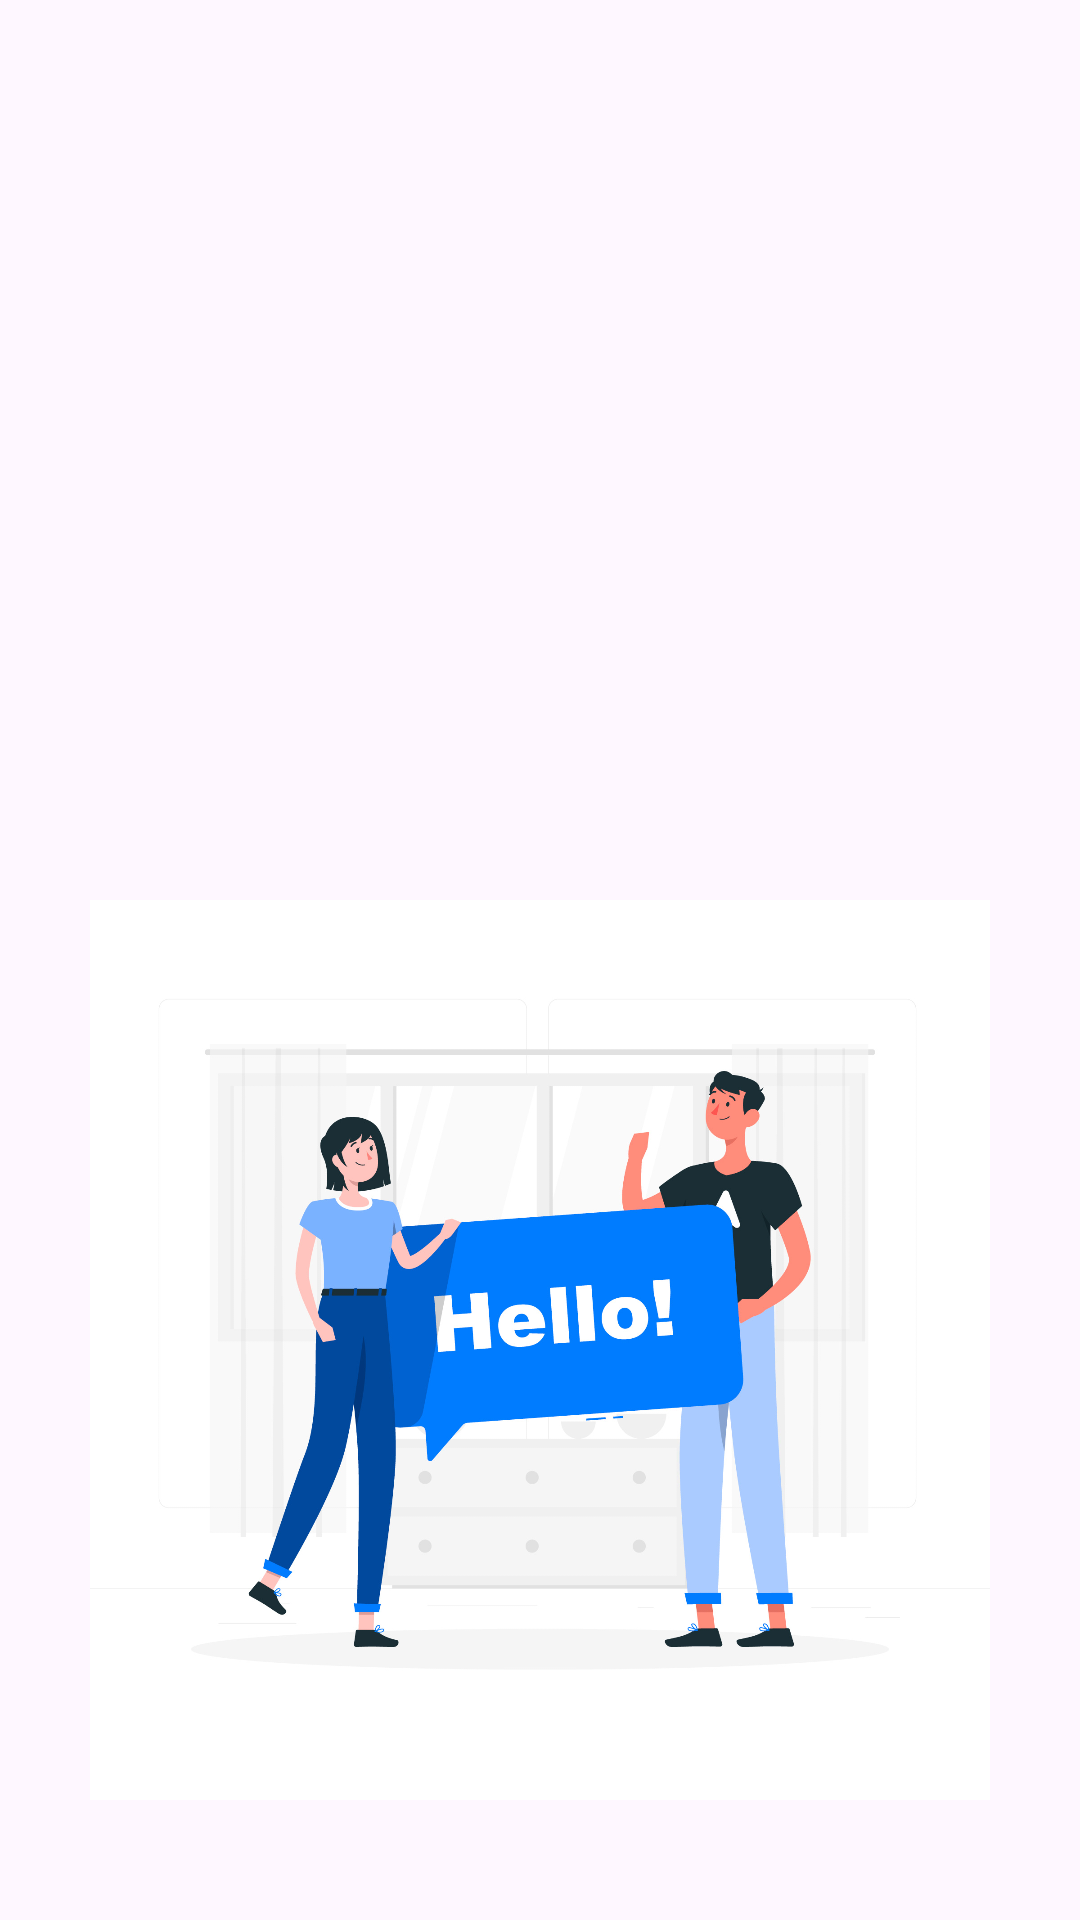

Android layout source for this screen:
<!-- AndroidManifest.xml: application theme Theme.Presubmission -->
<!-- res/layout/activity_welcome.xml -->
<?xml version="1.0" encoding="utf-8"?>
<androidx.constraintlayout.widget.ConstraintLayout xmlns:android="http://schemas.android.com/apk/res/android"
    xmlns:app="http://schemas.android.com/apk/res-auto"
    xmlns:tools="http://schemas.android.com/tools"
    android:layout_width="match_parent"
    android:layout_height="match_parent"
    tools:context=".view.welcome.WelcomeActivity">

    <ImageView
        android:id="@+id/imagewelcome"
        android:layout_width="300dp"
        android:layout_height="300dp"
        android:layout_marginTop="300dp"
        android:src="@drawable/welcome"
        app:layout_constraintEnd_toEndOf="parent"
        app:layout_constraintStart_toStartOf="parent"
        app:layout_constraintTop_toTopOf="parent" />

    <Button
        android:id="@+id/loginButton"
        android:layout_width="190dp"
        android:layout_height="wrap_content"
        android:layout_marginTop="60dp"
        android:layout_marginStart="10dp"
        android:alpha="0"
        android:text="@string/login"
        app:layout_constraintStart_toStartOf="parent"
        app:layout_constraintTop_toBottomOf="@+id/imagewelcome"
        tools:alpha="100" />

    <Button
        android:id="@+id/signupButton"
        android:layout_width="190dp"
        android:layout_height="wrap_content"
        android:layout_marginTop="60dp"
        android:layout_marginEnd="10dp"
        android:alpha="0"
        android:text="@string/daftar"
        app:layout_constraintEnd_toEndOf="parent"
        app:layout_constraintTop_toBottomOf="@+id/imagewelcome"
        tools:alpha="100" />
</androidx.constraintlayout.widget.ConstraintLayout>
<!-- resources referenced by this layout -->
<resources>
  <!-- drawable welcome: png bitmap (drawable, 356454 bytes) -->
  <string name="daftar">Daftar</string>
  <string name="login">Login</string>
  <style name="Theme.Presubmission" parent="Base.Theme.Presubmission" />
  <style name="Base.Theme.Presubmission" parent="Theme.Material3.DayNight.NoActionBar">
          
           <item name="colorPrimary">@color/yellow</item>
      </style>
  <color name="yellow">#FFCD4B</color>
</resources>
